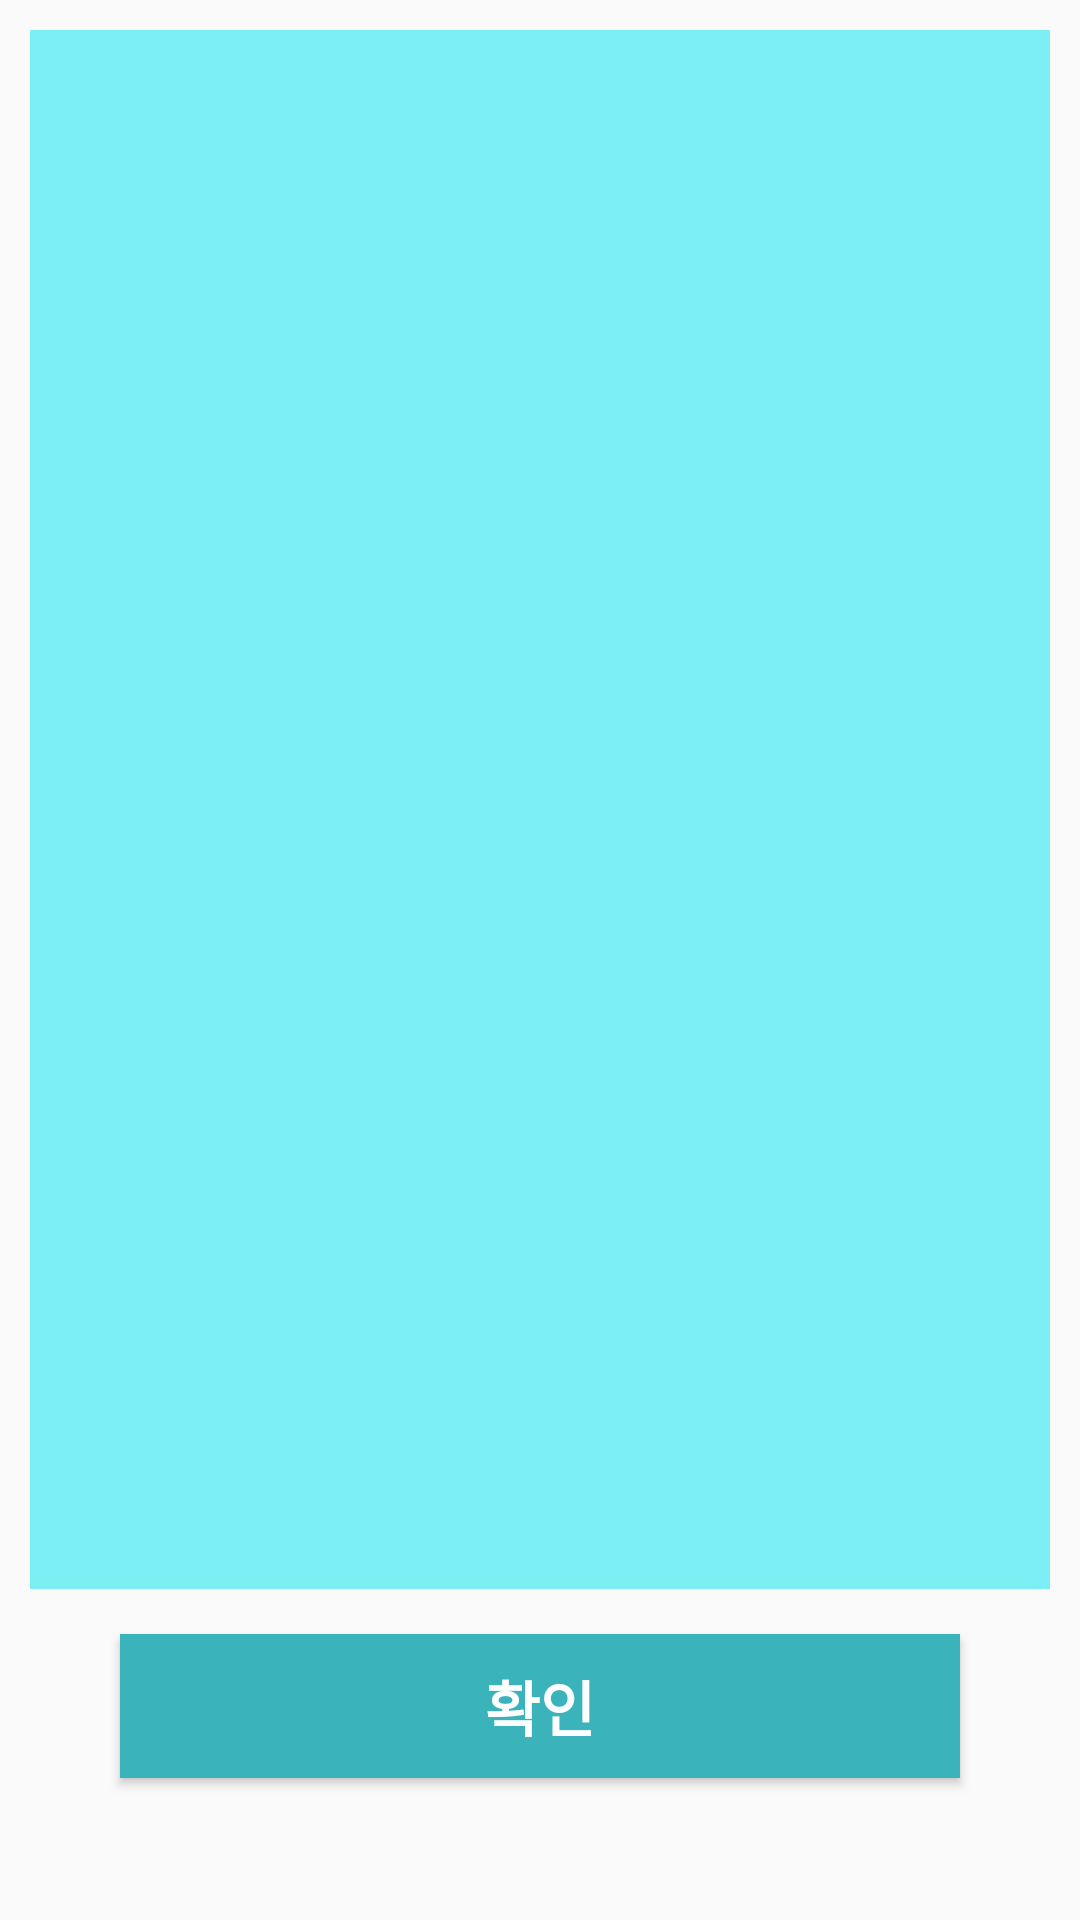

Reconstruct the res/layout file that produces this screen, plus the resources it refers to.
<!-- AndroidManifest.xml: application theme AppTheme.NoActionBar -->
<!-- res/layout/custom_dialog_boardimageview.xml -->
<?xml version="1.0" encoding="utf-8"?>
<LinearLayout xmlns:android="http://schemas.android.com/apk/res/android"
    android:layout_width="match_parent"
    android:layout_height="match_parent"
    android:weightSum="20"
    android:orientation="vertical">

    <ImageView
        android:id="@+id/custom_dialog_boardimageview_ImageView"
        android:layout_width="match_parent"
        android:layout_height="wrap_content"
        android:layout_weight="19"
        android:layout_gravity="center"
        android:layout_margin="10dp"
        android:src="@color/colorPrimary"/>


    <Button
        android:id="@+id/custom_dialog_boardimageview_Button"
        android:layout_width="280dp"
        android:layout_height="wrap_content"
        android:textSize="20dp"
        android:textStyle="bold"
        android:textColor="#ffffff"
        android:background="@color/blueDark"
        android:text="확인"
        android:layout_marginTop="5dp"
        android:layout_marginBottom="20dp"
        android:layout_gravity="center"/>

</LinearLayout>
<!-- resources referenced by this layout -->
<resources>
  <color name="blueDark">#3ab4ba</color>
  <color name="colorPrimary">#7ceff5</color>
  <style name="AppTheme.NoActionBar">
          <item name="windowActionBar">false</item>&gt;
          <item name="windowNoTitle">true</item>&gt;
  
      </style>
</resources>
